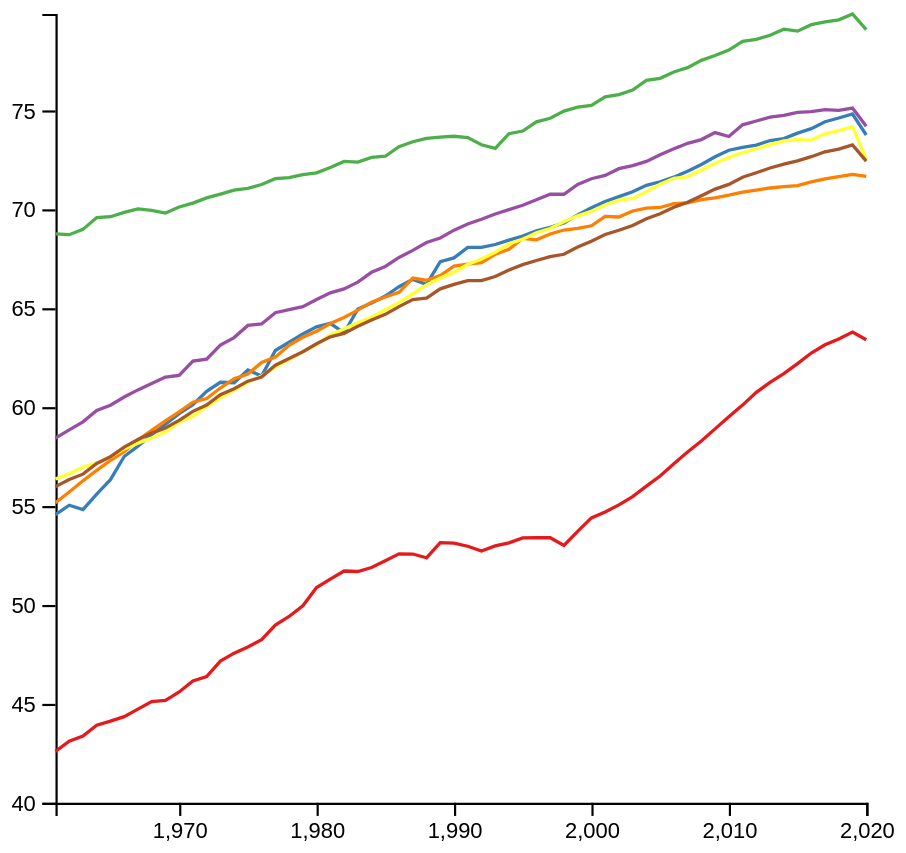
D3 v6 page, settled after 480 driven frames (8 s of simulated time); the page loaded 1 data file(s).


// ── line.js
// set the dimensions and margins of the graph
const margin = { top: 10, right: 30, bottom: 30, left: 60 },
  width = 460 - margin.left - margin.right,
  height = 400 - margin.top - margin.bottom;

// append the svg object to the body of the page
const svg = d3
  .select("#line")
  .append("svg")
  .attr(
    "viewBox",
    `0 0 ${width + margin.left + margin.right} ${
      height + margin.top + margin.bottom
    }`
  )
  .attr("preserveAspectRatio", "xMinYMin meet")
  .attr("width", "100%")
  .append("g")
  .attr("transform", `translate(${margin.left},${margin.top})`);
//Read the data
d3.csv("data/Total_line.csv").then(function (data) {
  //console.log(data.slice(0,-1))

  // group the data: I want to draw one line per group
  const sumstat = d3.group(data, (d) => d.CC); // nest function allows to group the calculation per level of a factor
  console.log(sumstat);
  // Add X axis --> it is a date format
  const x = d3
    .scaleLinear()
    .domain(
      d3.extent(data, function (d) {
        return d.YY;
      })
    )
    .range([0, width]);
  svg
    .append("g")
    .attr("transform", `translate(0, ${height})`)
    .call(d3.axisBottom(x).ticks(5));

  // Add Y axis
  const y = d3
    .scaleLinear()
    .domain([
      40,
      d3.max(data, function (d) {
        return +d.LE;
      }),
    ])
    .range([height, 0]);
  svg.append("g").call(d3.axisLeft(y));

  // color palette
  const color = d3
    .scaleOrdinal()
    .range([
      "#e41a1c",
      "#377eb8",
      "#4daf4a",
      "#984ea3",
      "#ff7f00",
      "#ffff33",
      "#a65628",
      "#f781bf",
      "#999999",
    ]);

  // Draw the line
  // add the lines
  const lines = svg
    .selectAll(".line")
    .data(sumstat)
    .join("path")
    .attr("fill", "none")
    .attr("stroke", function (d) {
      return color(d[0]);
    })
    .attr("stroke-width", 1.5)
    .attr("d", function (d) {
      return d3
        .line()
        .x(function (d) {
          return x(d.YY);
        })
        .y(function (d) {
          return y(+d.LE);
        })(d[1]);
    })
    .on("mouseover", function (d) {
      d3.select(this).attr("stroke-width", 3).attr("stroke", "black");
    })
    .on("mouseout", function (d) {
      d3.select(this)
        .attr("stroke-width", 1.5)
        .attr("stroke", function (d) {
          return color(d[0]);
        });
    });
});


### data: data/Total_line.csv
, YY, LE, CC
AF, 1961, 42.6, AF
AS, 1961, 54.57, AS
EU, 1961, 68.76, EU
NA, 1961, 58.44, NA
OC, 1961, 55.16, OC
SA, 1961, 56.37, SA
AllWorld, 1961, 55.98, AllWorld
AF, 1962, 43.11, AF
AS, 1962, 55.04, AS
EU, 1962, 68.72, EU
NA, 1962, 58.85, NA
OC, 1962, 55.71, OC
SA, 1962, 56.62, SA
AllWorld, 1962, 56.34, AllWorld
AF, 1963, 43.37, AF
AS, 1963, 54.82, AS
EU, 1963, 68.98, EU
NA, 1963, 59.26, NA
OC, 1963, 56.27, OC
SA, 1963, 56.97, SA
AllWorld, 1963, 56.61, AllWorld
AF, 1964, 43.92, AF
AS, 1964, 55.61, AS
EU, 1964, 69.58, EU
NA, 1964, 59.83, NA
OC, 1964, 56.81, OC
SA, 1964, 57.17, SA
AllWorld, 1964, 57.15, AllWorld
AF, 1965, 44.13, AF
AS, 1965, 56.33, AS
EU, 1965, 69.63, EU
NA, 1965, 60.1, NA
OC, 1965, 57.31, OC
SA, 1965, 57.47, SA
AllWorld, 1965, 57.49, AllWorld
AF, 1966, 44.35, AF
AS, 1966, 57.5, AS
EU, 1966, 69.85, EU
NA, 1966, 60.51, NA
OC, 1966, 57.75, OC
SA, 1966, 57.89, SA
AllWorld, 1966, 57.98, AllWorld
AF, 1967, 44.73, AF
AS, 1967, 58.03, AS
EU, 1967, 70.03, EU
NA, 1967, 60.87, NA
OC, 1967, 58.33, OC
SA, 1967, 58.18, SA
AllWorld, 1967, 58.36, AllWorld
AF, 1968, 45.12, AF
AS, 1968, 58.6, AS
EU, 1968, 69.95, EU
NA, 1968, 61.19, NA
OC, 1968, 58.82, OC
SA, 1968, 58.44, SA
AllWorld, 1968, 58.69, AllWorld
AF, 1969, 45.17, AF
AS, 1969, 59.13, AS
EU, 1969, 69.81, EU
NA, 1969, 61.52, NA
... 360 more rows